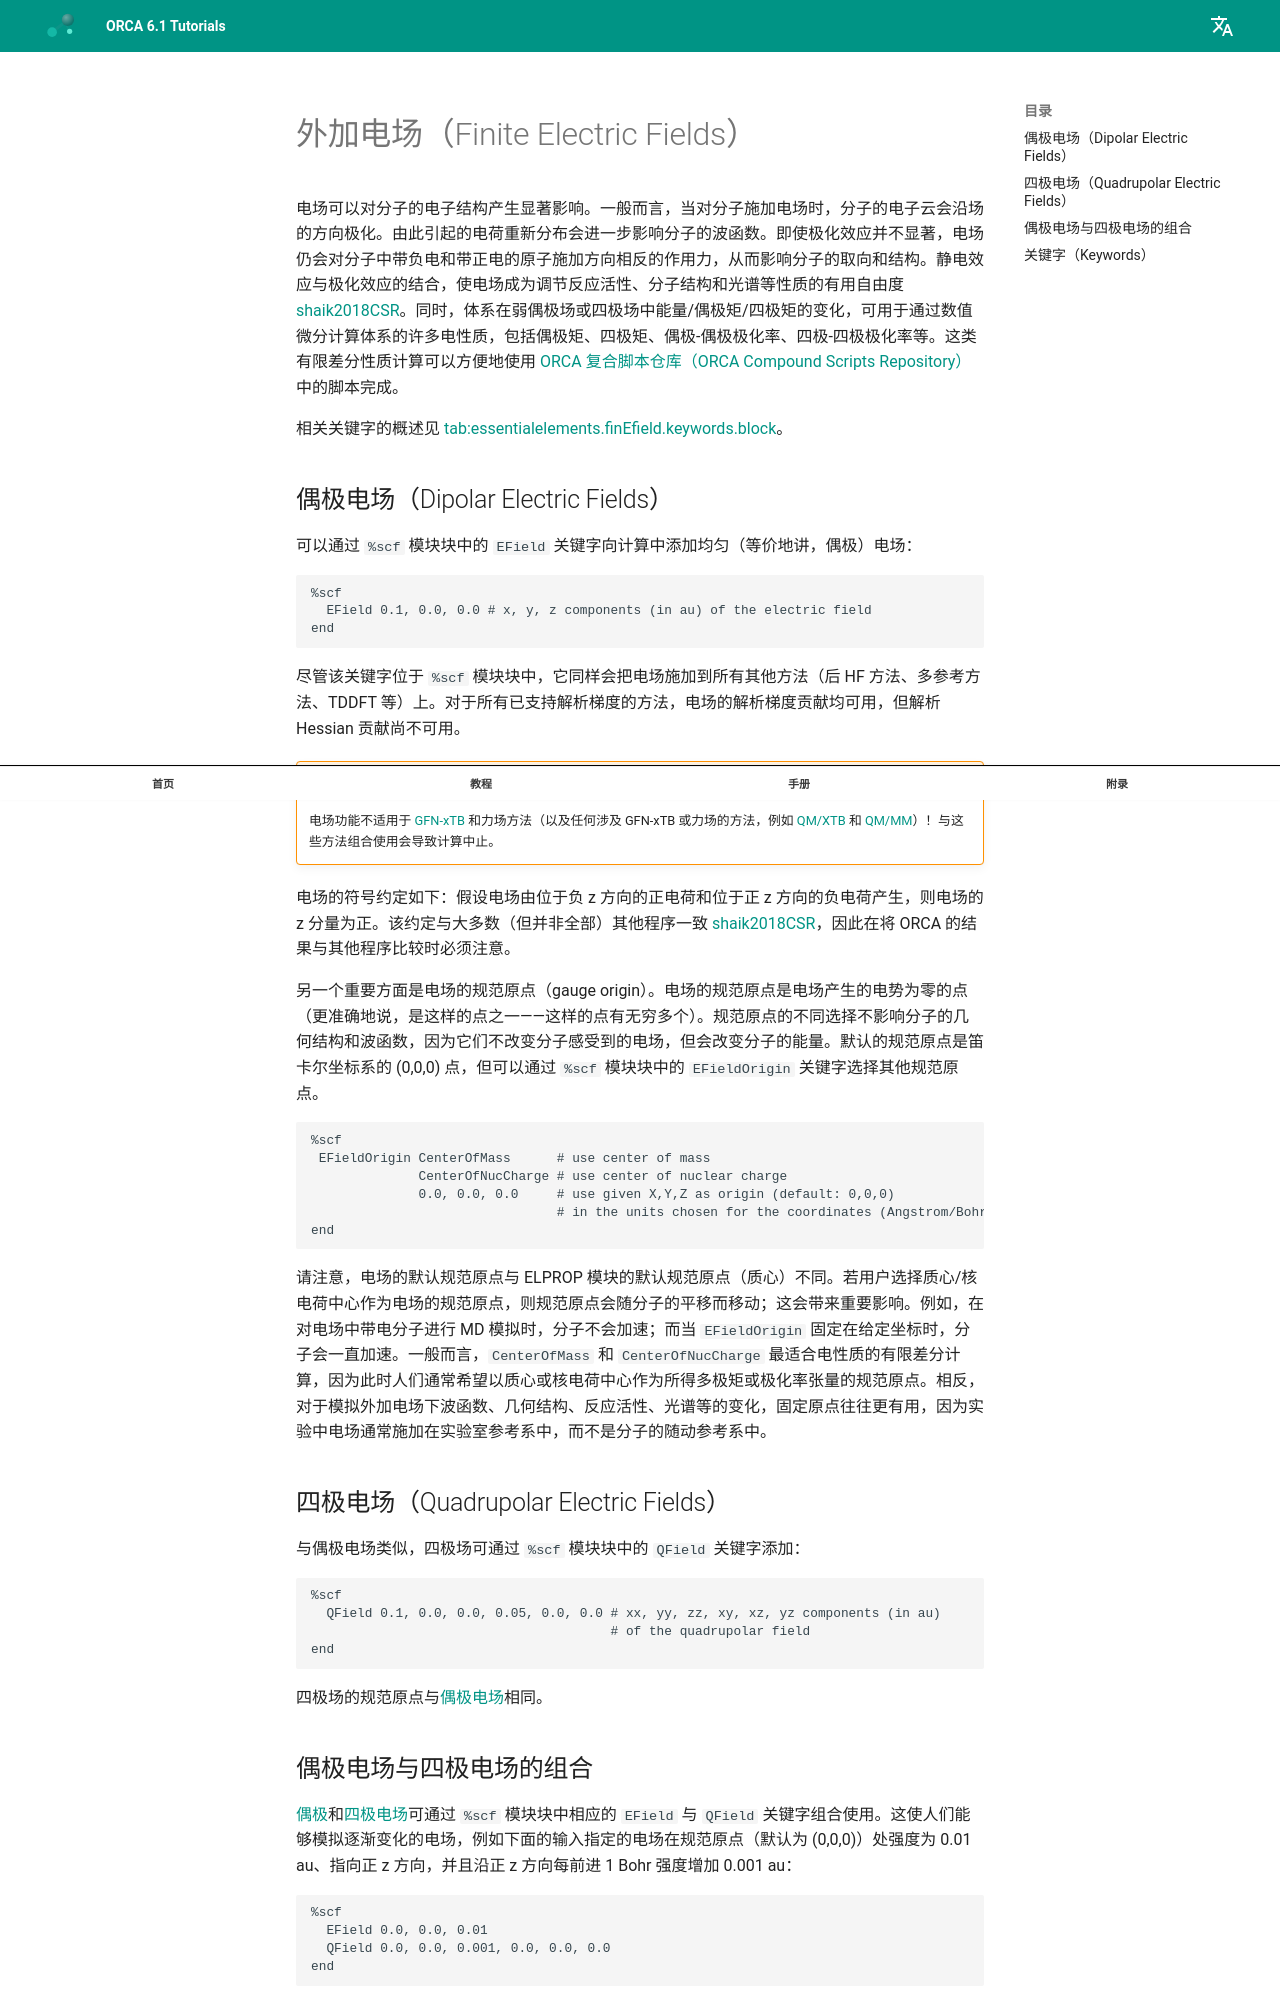

repository: wxyhgk/orca-docs · page: zh/manual/contents/essentialelements/finEfield/index.html · generator: mkdocs

<a id="sec:essentialelements.finEfield"></a>
# 外加电场（Finite Electric Fields）

电场可以对分子的电子结构产生显著影响。一般而言，当对分子施加电场时，分子的电子云会沿场的方向极化。由此引起的电荷重新分布会进一步影响分子的波函数。即使极化效应并不显著，电场仍会对分子中带负电和带正电的原子施加方向相反的作用力，从而影响分子的取向和结构。静电效应与极化效应的结合，使电场成为调节反应活性、分子结构和光谱等性质的有用自由度 [shaik2018CSR](../../bibliography.md)。同时，体系在弱偶极场或四极场中能量/偶极矩/四极矩的变化，可用于通过数值微分计算体系的许多电性质，包括偶极矩、四极矩、偶极-偶极极化率、四极-四极极化率等。这类有限差分性质计算可以方便地使用 [ORCA 复合脚本仓库（ORCA Compound Scripts Repository）](https://github.com/ORCAQuantumChemistry/CompoundScripts/tree/main/Polarizabilities)中的脚本完成。

相关关键字的概述见 [tab:essentialelements.finEfield.keywords.block](#tab:essentialelements.finEfield.keywords.block)。

<a id="sec:essentialelements.finEfield.dipolar"></a>
## 偶极电场（Dipolar Electric Fields）

可以通过 `%scf` 模块块中的 `EField` 关键字向计算中添加均匀（等价地讲，偶极）电场：

```orca
%scf
  EField 0.1, 0.0, 0.0 # x, y, z components (in au) of the electric field
end
```

尽管该关键字位于 `%scf` 模块块中，它同样会把电场施加到所有其他方法（后 HF 方法、多参考方法、TDDFT 等）上。对于所有已支持解析梯度的方法，电场的解析梯度贡献均可用，但解析 Hessian 贡献尚不可用。

!!! warning "警告"
    电场功能不适用于 [GFN-xTB](../modelchemistries/semiempirical.md#sec:modelchemistries.semiempirical.xtb) 和力场方法（以及任何涉及 GFN-xTB 或力场的方法，例如 [QM/XTB](../multiscalesimulations/qmmm-general.md#sec:multiscalesimulations.qmmm.orca) 和 [QM/MM](../multiscalesimulations/qmmm-general.md#sec:multiscalesimulations.qmmm.orca)）！与这些方法组合使用会导致计算中止。

电场的符号约定如下：假设电场由位于负 z 方向的正电荷和位于正 z 方向的负电荷产生，则电场的 z 分量为正。该约定与大多数（但并非全部）其他程序一致 [shaik2018CSR](../../bibliography.md)，因此在将 ORCA 的结果与其他程序比较时必须注意。

另一个重要方面是电场的规范原点（gauge origin）。电场的规范原点是电场产生的电势为零的点（更准确地说，是这样的点之一——这样的点有无穷多个）。规范原点的不同选择不影响分子的几何结构和波函数，因为它们不改变分子感受到的电场，但会改变分子的能量。默认的规范原点是笛卡尔坐标系的 (0,0,0) 点，但可以通过 `%scf` 模块块中的 `EFieldOrigin` 关键字选择其他规范原点。

```orca
%scf
 EFieldOrigin CenterOfMass      # use center of mass
              CenterOfNucCharge # use center of nuclear charge
              0.0, 0.0, 0.0     # use given X,Y,Z as origin (default: 0,0,0)
                                # in the units chosen for the coordinates (Angstrom/Bohr)
end
```

请注意，电场的默认规范原点与 ELPROP 模块的默认规范原点（质心）不同。若用户选择质心/核电荷中心作为电场的规范原点，则规范原点会随分子的平移而移动；这会带来重要影响。例如，在对电场中带电分子进行 MD 模拟时，分子不会加速；而当 `EFieldOrigin` 固定在给定坐标时，分子会一直加速。一般而言，`CenterOfMass` 和 `CenterOfNucCharge` 最适合电性质的有限差分计算，因为此时人们通常希望以质心或核电荷中心作为所得多极矩或极化率张量的规范原点。相反，对于模拟外加电场下波函数、几何结构、反应活性、光谱等的变化，固定原点往往更有用，因为实验中电场通常施加在实验室参考系中，而不是分子的随动参考系中。

<a id="sec:essentialelements.finEfield.quadrupolar"></a>
## 四极电场（Quadrupolar Electric Fields）

与偶极电场类似，四极场可通过 `%scf` 模块块中的 `QField` 关键字添加：

```orca
%scf
  QField 0.1, 0.0, 0.0, 0.05, 0.0, 0.0 # xx, yy, zz, xy, xz, yz components (in au)
                                       # of the quadrupolar field
end
```

四极场的规范原点与[偶极电场](#sec:essentialelements.finEfield.dipolar)相同。

<a id="sec:essentialelements.finEfield.combi"></a>
